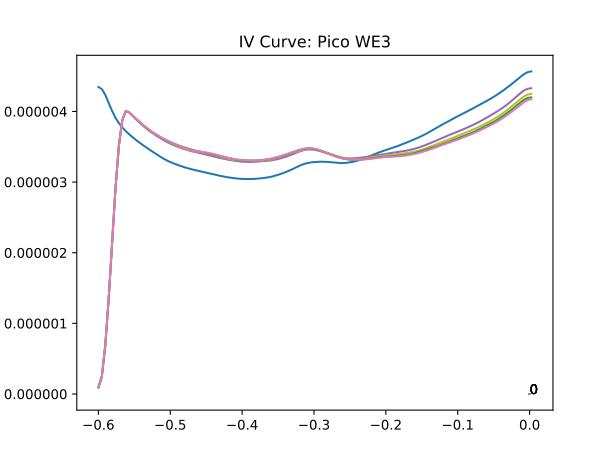

The table this chart was drawn from, first rows:
4.668279E-06, -7.0031E-10, 0, 7.0031E-10, -7.0031E-10, 
4.42678E-06, 0, -7.0031E-10, 7.0031E-10, -7.0031E-10, 
4.181081E-06, 0, 0, 0, 7.0031E-10, 
4.082382E-06, -7.0031E-10, 0, 0, 0, 
3.987882E-06, 2.410789E-06, 2.496888E-06, 2.447189E-06, 2.496888E-06, 
3.882182E-06, 4.099181E-06, 4.138381E-06, 4.107581E-06, 4.125081E-06, 
3.789783E-06, 4.155881E-06, 4.128581E-06, 4.163581E-06, 4.135581E-06, 
3.750583E-06, 4.116681E-06, 4.078881E-06, 4.127181E-06, 4.085182E-06, 
3.716983E-06, 4.039682E-06, 4.044581E-06, 4.036881E-06, 4.033382E-06, 
3.698783E-06, 3.950782E-06, 4.035482E-06, 3.968982E-06, 4.020782E-06, 
3.643483E-06, 3.919282E-06, 3.934682E-06, 3.918582E-06, 3.943782E-06, 
3.567184E-06, 3.906682E-06, 3.863982E-06, 3.900382E-06, 3.876582E-06, 
3.530084E-06, 3.860482E-06, 3.810783E-06, 3.875182E-06, 3.832483E-06, 
3.539884E-06, 3.804483E-06, 3.803083E-06, 3.818483E-06, 3.812183E-06, 
3.512584E-06, 3.725383E-06, 3.787683E-06, 3.732383E-06, 3.803083E-06, 
3.461484E-06, 3.699483E-06, 3.727483E-06, 3.720483E-06, 3.751983E-06, 
3.411784E-06, 3.703683E-06, 3.680583E-06, 3.703683E-06, 3.667983E-06, 
3.383084E-06, 3.681983E-06, 3.656083E-06, 3.676383E-06, 3.640683E-06, 
3.356485E-06, 3.621784E-06, 3.639983E-06, 3.651183E-06, 3.635084E-06, 
3.359985E-06, 3.567884E-06, 3.645583E-06, 3.596584E-06, 3.639983E-06, 
3.308185E-06, 3.551784E-06, 3.590984E-06, 3.566484E-06, 3.616883E-06, 
3.256385E-06, 3.558084E-06, 3.532184E-06, 3.560184E-06, 3.547584E-06, 
3.240285E-06, 3.532184E-06, 3.506984E-06, 3.570684E-06, 3.525184E-06, 
3.257085E-06, 3.510484E-06, 3.506984E-06, 3.543384E-06, 3.527984E-06, 
3.255685E-06, 3.461484E-06, 3.528684E-06, 3.478284E-06, 3.527284E-06, 
3.217185E-06, 3.453084E-06, 3.490184E-06, 3.473384E-06, 3.506284E-06, 
3.177985E-06, 3.464284E-06, 3.436984E-06, 3.485984E-06, 3.439784E-06, 
3.158386E-06, 3.450984E-06, 3.415284E-06, 3.489484E-06, 3.425784E-06, 
3.178686E-06, 3.435584E-06, 3.445384E-06, 3.454484E-06, 3.455184E-06, 
3.191285E-06, 3.397785E-06, 3.462184E-06, 3.417384E-06, 3.454484E-06, 
3.161186E-06, 3.397084E-06, 3.429984E-06, 3.411784E-06, 3.446084E-06, 
3.116386E-06, 3.396384E-06, 3.392184E-06, 3.418085E-06, 3.411084E-06, 
3.114286E-06, 3.428584E-06, 3.380984E-06, 3.437684E-06, 3.393585E-06, 
3.116386E-06, 3.362085E-06, 3.400584E-06, 3.411784E-06, 3.412484E-06, 
3.137386E-06, 3.339685E-06, 3.411784E-06, 3.368385E-06, 3.420884E-06, 
3.097486E-06, 3.327785E-06, 3.376785E-06, 3.357185E-06, 3.406884E-06, 
3.072986E-06, 3.343885E-06, 3.350885E-06, 3.371884E-06, 3.345985E-06, 
3.054786E-06, 3.352985E-06, 3.313085E-06, 3.382385E-06, 3.336185E-06, 
3.061086E-06, 3.328485E-06, 3.315885E-06, 3.357885E-06, 3.327085E-06, 
3.084886E-06, 3.273885E-06, 3.336185E-06, 3.315185E-06, 3.355785E-06, 
3.065286E-06, 3.290685E-06, 3.331985E-06, 3.282285E-06, 3.329185E-06, 
3.028886E-06, 3.286485E-06, 3.278085E-06, 3.303285E-06, 3.313785E-06, 
3.026086E-06, 3.317985E-06, 3.281585E-06, 3.336185E-06, 3.296285E-06, 
3.037286E-06, 3.291385E-06, 3.312385E-06, 3.320785E-06, 3.293485E-06, 
3.062486E-06, 3.267585E-06, 3.318685E-06, 3.280885E-06, 3.331985E-06, 
3.054086E-06, 3.252885E-06, 3.318685E-06, 3.280885E-06, 3.308885E-06, 
3.030286E-06, 3.293485E-06, 3.287185E-06, 3.300485E-06, 3.289985E-06, 
3.024686E-06, 3.307485E-06, 3.272485E-06, 3.335485E-06, 3.283685E-06, 
3.056886E-06, 3.317285E-06, 3.299785E-06, 3.315185E-06, 3.308185E-06, 
3.082086E-06, 3.280885E-06, 3.323585E-06, 3.308185E-06, 3.338285E-06, 
3.079286E-06, 3.278785E-06, 3.345285E-06, 3.282985E-06, 3.336885E-06, 
3.055486E-06, 3.303985E-06, 3.297685E-06, 3.334085E-06, 3.327085E-06, 
3.056886E-06, 3.330585E-06, 3.298385E-06, 3.370485E-06, 3.306785E-06, 
3.115686E-06, 3.342485E-06, 3.355785E-06, 3.366985E-06, 3.359985E-06, 
3.151386E-06, 3.335485E-06, 3.383084E-06, 3.359985E-06, 3.405484E-06, 
3.153486E-06, 3.332685E-06, 3.409684E-06, 3.348785E-06, 3.411084E-06, 
3.130385E-06, 3.364184E-06, 3.382385E-06, 3.403384E-06, 3.394985E-06, 
3.156286E-06, 3.411784E-06, 3.383784E-06, 3.444685E-06, 3.399184E-06, 
3.215785E-06, 3.433484E-06, 3.434184E-06, 3.461484E-06, 3.431384E-06, 
3.264085E-06, 3.427184E-06, 3.481784E-06, 3.446784E-06, 3.475484E-06, 
3.272485E-06, 3.433485E-06, 3.456584E-06, 3.451684E-06, 3.500684E-06, 
... 67 more rows
